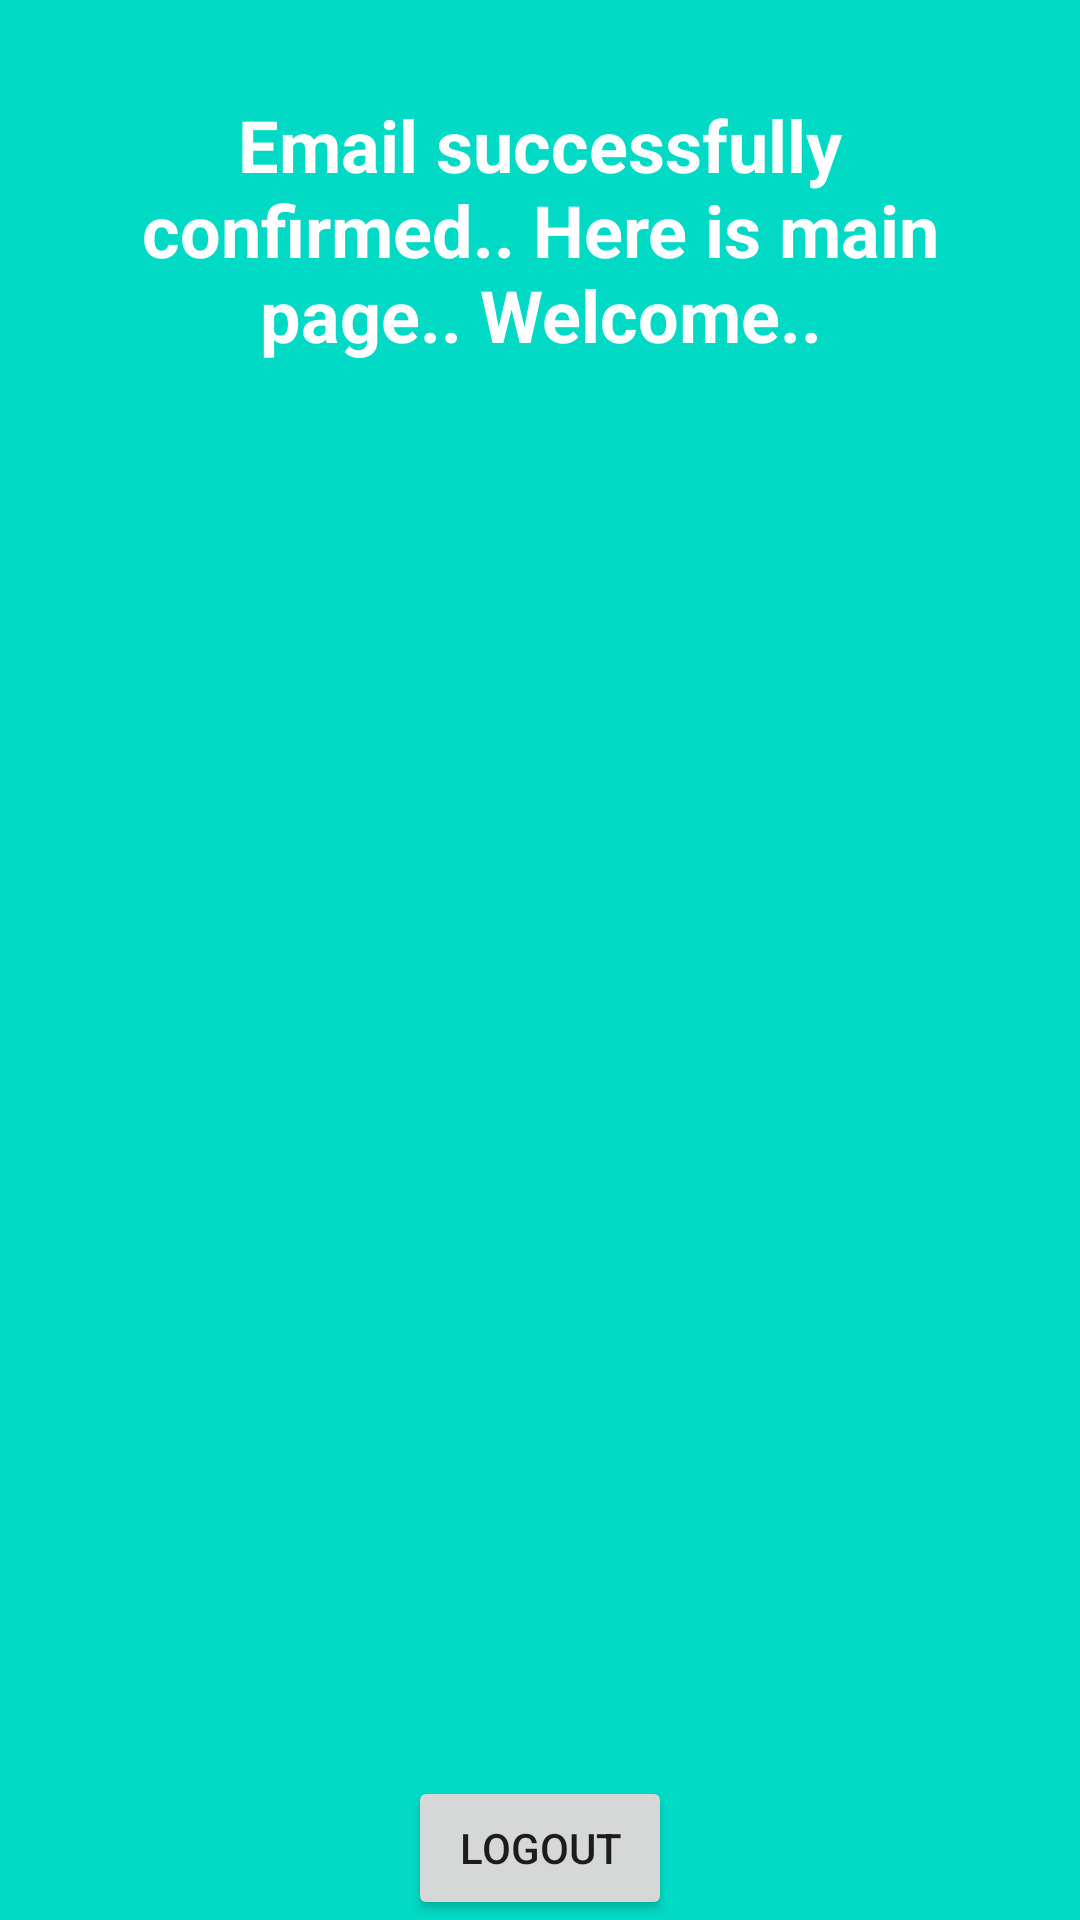

Produce the Android XML layout that renders to this screen, including the resource entries it uses.
<!-- AndroidManifest.xml: application theme Theme.EmailLinkAuthRnD -->
<!-- res/layout/activity_feed.xml -->
<?xml version="1.0" encoding="utf-8"?>
<androidx.constraintlayout.widget.ConstraintLayout xmlns:android="http://schemas.android.com/apk/res/android"
    xmlns:app="http://schemas.android.com/apk/res-auto"
    xmlns:tools="http://schemas.android.com/tools"
    android:layout_width="match_parent"
    android:layout_height="match_parent"
    android:background="@color/teal_200"
    tools:context=".FeedActivity">

    <TextView
        android:id="@+id/textView8"
        android:layout_width="match_parent"
        android:layout_height="wrap_content"
        android:layout_marginStart="16dp"
        android:layout_marginTop="32dp"
        android:layout_marginEnd="16dp"
        android:gravity="center"
        android:text="Email successfully confirmed.. Here is main page.. Welcome.."
        android:textColor="@color/white"
        android:textSize="24sp"
        android:textStyle="bold"
        app:layout_constraintEnd_toEndOf="parent"
        app:layout_constraintHorizontal_bias="1.0"
        app:layout_constraintStart_toStartOf="parent"
        app:layout_constraintTop_toTopOf="parent" />

    <TextView
        android:id="@+id/tvEmail"
        android:layout_width="match_parent"
        android:layout_height="wrap_content"
        android:layout_marginStart="16dp"
        android:layout_marginTop="16dp"
        android:layout_marginEnd="16dp"
        android:gravity="center"
        android:text=""
        android:textColor="@color/white"
        android:textSize="24sp"
        android:textStyle="bold"
        app:layout_constraintEnd_toEndOf="parent"
        app:layout_constraintHorizontal_bias="1.0"
        app:layout_constraintStart_toStartOf="parent"
        app:layout_constraintTop_toBottomOf="@+id/textView8" />

    <Button
        android:id="@+id/btnLogout"
        android:layout_width="wrap_content"
        android:layout_height="wrap_content"
        android:text="Logout"
        app:layout_constraintBottom_toBottomOf="parent"
        app:layout_constraintEnd_toEndOf="parent"
        app:layout_constraintStart_toStartOf="parent" />

    <androidx.recyclerview.widget.RecyclerView
        android:id="@+id/rvItems"
        android:layout_width="match_parent"
        android:layout_height="0dp"
        android:layout_marginTop="16dp"
        android:layout_marginBottom="16dp"
        app:layout_constraintBottom_toTopOf="@+id/btnLogout"
        app:layout_constraintEnd_toEndOf="parent"
        app:layout_constraintStart_toStartOf="parent"
        app:layout_constraintTop_toBottomOf="@+id/tvEmail" />
</androidx.constraintlayout.widget.ConstraintLayout>
<!-- resources referenced by this layout -->
<resources>
  <style name="Theme.EmailLinkAuthRnD" parent="Theme.MaterialComponents.DayNight.DarkActionBar">
          
          <item name="colorPrimary">@color/purple_500</item>
          <item name="colorPrimaryVariant">@color/purple_700</item>
          <item name="colorOnPrimary">@color/white</item>
          
          <item name="colorSecondary">@color/teal_200</item>
          <item name="colorSecondaryVariant">@color/teal_700</item>
          <item name="colorOnSecondary">@color/black</item>
          
          <item name="android:statusBarColor" tools:targetApi="l">?attr/colorPrimaryVariant</item>
          
      </style>
  <!-- not gathered from this repository: default colours our renderer supplied (Android Studio template values) -->
  <color name="purple_500">#FF6200EE</color>
  <color name="purple_700">#FF3700B3</color>
  <color name="teal_200">#FF03DAC5</color>
  <color name="teal_700">#FF018786</color>
  <color name="black">#FF000000</color>
  <color name="white">#FFFFFFFF</color>
</resources>
